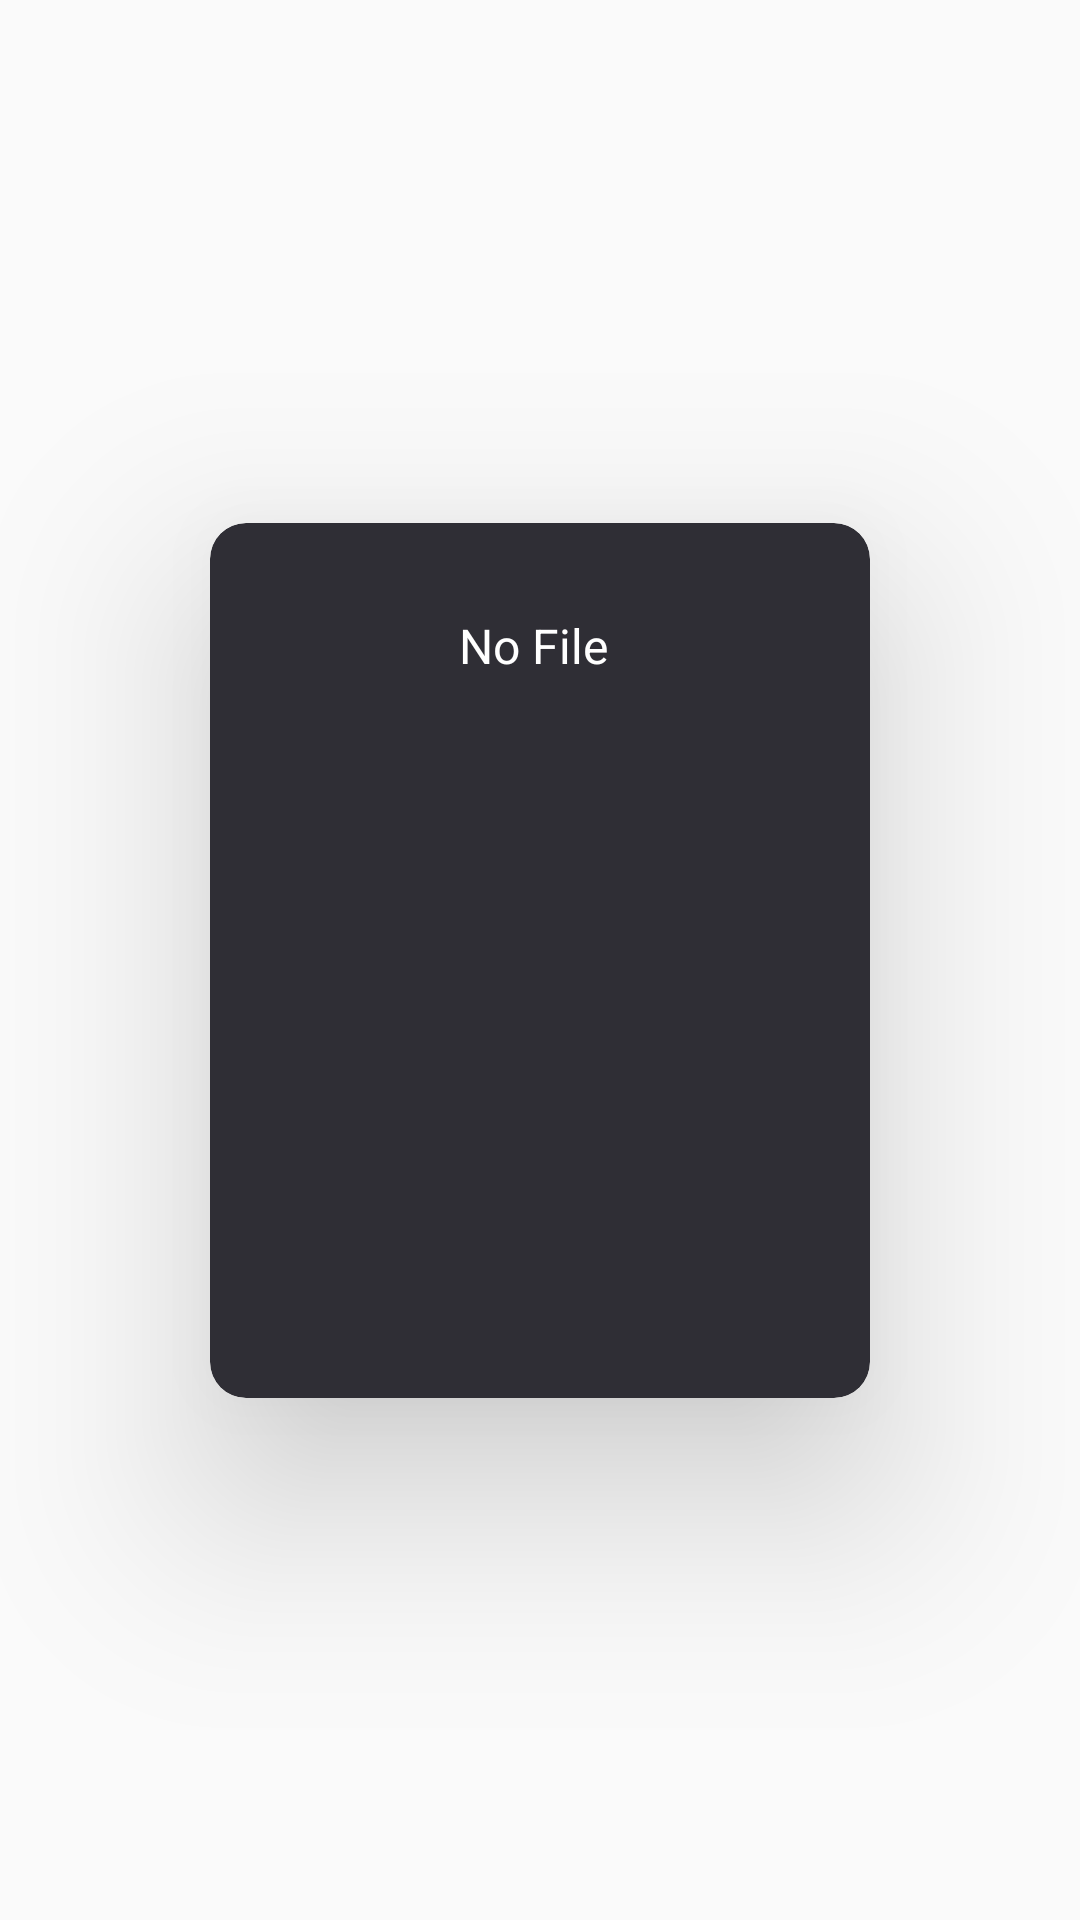

This screen was rendered from an Android layout file. Write that file and the resources it references.
<!-- AndroidManifest.xml: application theme Theme.Task_Amigos_Android -->
<!-- res/layout/images_row.xml -->
<?xml version="1.0" encoding="utf-8"?>
<androidx.constraintlayout.widget.ConstraintLayout
    xmlns:android="http://schemas.android.com/apk/res/android"
    xmlns:app="http://schemas.android.com/apk/res-auto"
    xmlns:tools="http://schemas.android.com/tools"
    android:layout_width="wrap_content"
    android:layout_margin="10dp"
    android:layout_height="wrap_content">


    <androidx.cardview.widget.CardView
        android:id="@+id/cardView"
        android:layout_width="wrap_content"
        android:layout_height="wrap_content"
        android:backgroundTint="@color/grey_e35"
        android:padding="8dp"
        app:cardCornerRadius="12dp"
        app:cardElevation="40sp"
        app:layout_constraintBottom_toBottomOf="parent"
        app:layout_constraintEnd_toEndOf="parent"
        app:layout_constraintStart_toStartOf="parent"
        app:layout_constraintTop_toTopOf="parent">


        <androidx.constraintlayout.widget.ConstraintLayout
            android:layout_width="wrap_content"
            android:layout_margin="10dp"
            android:layout_height="wrap_content">

            <androidx.appcompat.widget.LinearLayoutCompat
                android:layout_width="wrap_content"
                android:layout_height="wrap_content"
                android:layout_margin="10dp"
                android:background="@color/grey_e35"
                android:gravity="center"
                android:orientation="vertical"

                android:padding="10dp"
                app:layout_constraintBottom_toBottomOf="parent"
                app:layout_constraintEnd_toEndOf="parent"
                app:layout_constraintStart_toStartOf="parent"
                app:layout_constraintTop_toTopOf="parent">

                <TextView
                    android:id="@+id/txtImg"
                    android:layout_width="wrap_content"
                    android:layout_height="wrap_content"
                    android:layout_marginBottom="10dp"
                    android:gravity="center_vertical"
                    android:text="No File "
                    android:textColor="@color/white"

                    android:textSize="16sp"
                    app:layout_constraintBottom_toBottomOf="parent"
                    app:layout_constraintEnd_toEndOf="parent"
                    app:layout_constraintStart_toStartOf="parent"
                    app:layout_constraintTop_toTopOf="parent" />

                <ImageView
                    android:id="@+id/imgImage"
                    android:layout_width="160dp"
                    android:layout_height="200dp"
                    android:src="@drawable/default_image"
                    app:layout_constraintStart_toStartOf="parent"
                    app:layout_constraintTop_toBottomOf="@+id/txtImg"
                     />


            </androidx.appcompat.widget.LinearLayoutCompat>

            <ImageView
                android:id="@+id/imgDel"
                android:layout_width="40dp"
                android:layout_height="40dp"
                app:layout_constraintBottom_toBottomOf="parent"
                app:layout_constraintStart_toStartOf="parent"
                app:srcCompat="@drawable/ic_baseline_delete_forever_24" />


        </androidx.constraintlayout.widget.ConstraintLayout>
    </androidx.cardview.widget.CardView>




</androidx.constraintlayout.widget.ConstraintLayout>
<!-- resources referenced by this layout -->
<resources>
  <color name="grey_e35">#2f2e35</color>
  <color name="white">#FFFFFFFF</color>
  <style name="Theme.Task_Amigos_Android" parent="Theme.AppCompat.Light.DarkActionBar">
          
          <item name="colorPrimary">@color/grey_e35</item>
          <item name="colorPrimaryVariant">@color/grey_e35</item>
          <item name="colorOnPrimary">@color/white</item>
          
          <item name="colorSecondary">@color/white</item>
          <item name="colorSecondaryVariant">@color/white</item>
          <item name="colorOnSecondary">@color/black</item>
          
          <item name="android:statusBarColor" tools:targetApi="l">?attr/colorPrimaryVariant</item>
          
      </style>
  <color name="black">#FF000000</color>
</resources>
